The GitHub repository Akshat-Aggarwal-200/Plant-Disease-Detection contains a labelled image folder "split" with 4 categories: apple apple scab, apple black rot, apple cedar apple rust, apple healthy. Examples follow, each with its label.

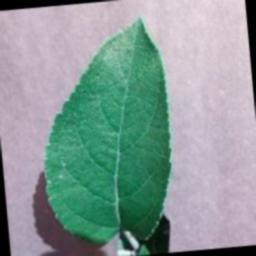
Label: apple healthy

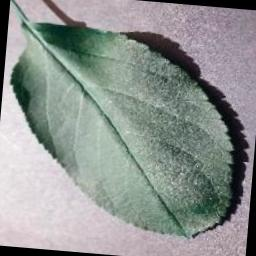
Label: apple healthy

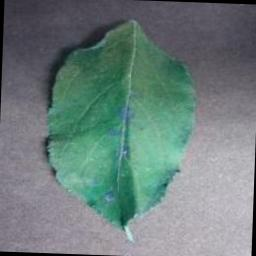
Label: apple cedar apple rust

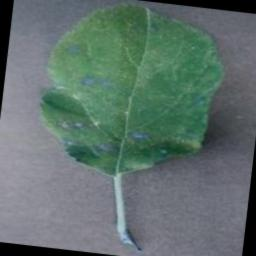
Label: apple cedar apple rust

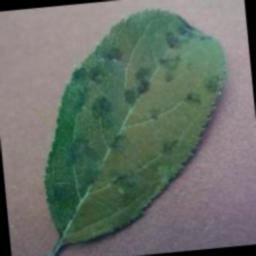
Label: apple apple scab

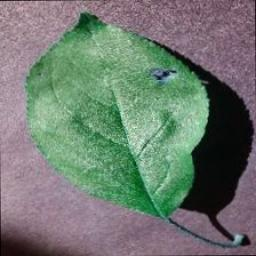
Label: apple black rot
